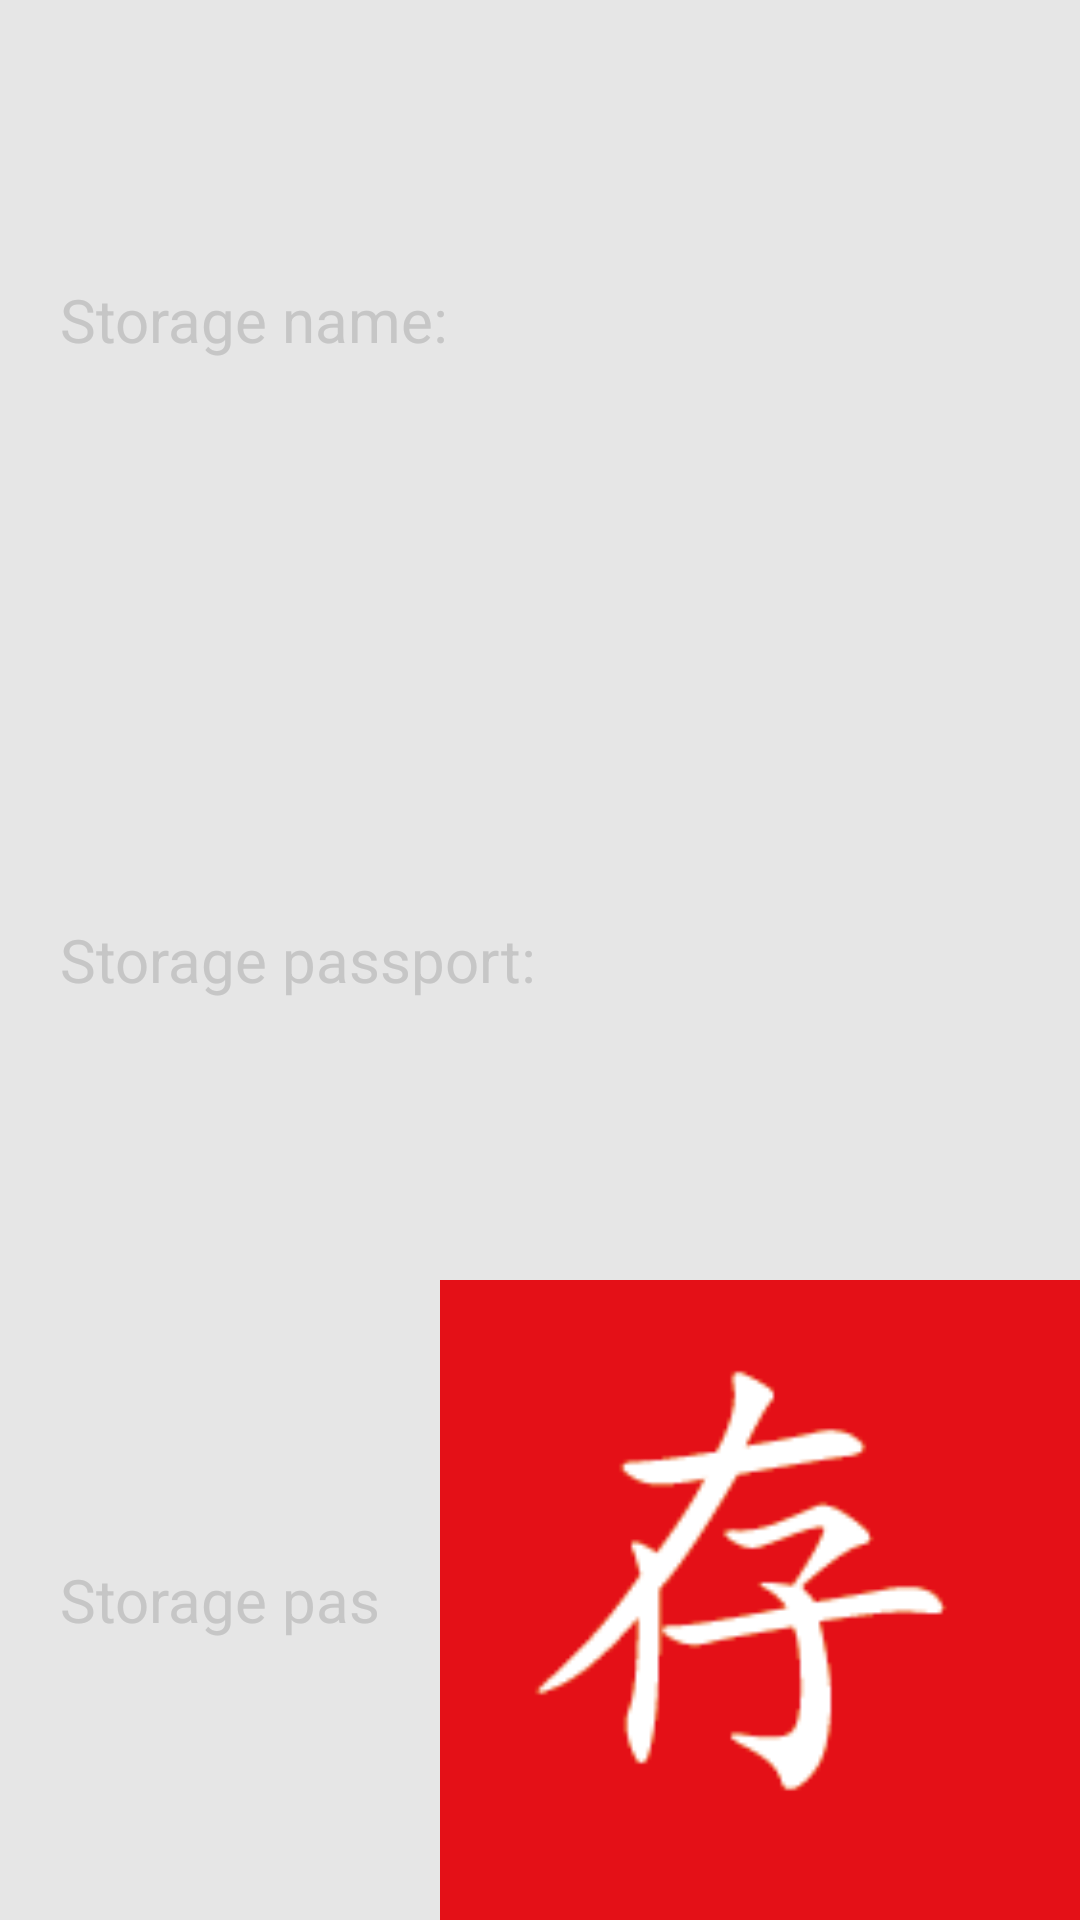

Produce the Android XML layout that renders to this screen, including the resource entries it uses.
<!-- AndroidManifest.xml: application theme Theme.WListClientAndroid -->
<!-- res/layout/page_file_provider_lanzou.xml -->
<?xml version="1.0" encoding="utf-8"?>
<androidx.constraintlayout.widget.ConstraintLayout xmlns:android="http://schemas.android.com/apk/res/android"
                                                   xmlns:app="http://schemas.android.com/apk/res-auto"
                                                   android:layout_width="wrap_content"
                                                   android:layout_height="wrap_content"
                                                   android:minWidth="200dp"
                                                   android:minHeight="200dp">

	<androidx.appcompat.widget.AppCompatEditText
		android:id="@+id/page_file_provider_name"
		android:layout_width="0dp"
		android:layout_height="0dp"
		android:background="@color/lighter_gray"
		android:hint="@string/page_file_provider_name"
		android:paddingStart="20dp"
		android:paddingEnd="20dp"
		android:textColor="@color/text_edited"
		android:textColorHint="@color/text_hint"
		android:textSize="20sp"
		app:layout_constraintBottom_toTopOf="@id/page_file_provider_passport"
		app:layout_constraintLeft_toLeftOf="parent"
		app:layout_constraintRight_toRightOf="parent"
		app:layout_constraintTop_toTopOf="parent" />

	<androidx.appcompat.widget.AppCompatEditText
		android:id="@+id/page_file_provider_passport"
		android:layout_width="0dp"
		android:layout_height="0dp"
		android:background="@color/lighter_gray"
		android:hint="@string/page_file_provider_passport"
		android:paddingStart="20dp"
		android:paddingEnd="20dp"
		android:textColor="@color/text_edited"
		android:textColorHint="@color/text_hint"
		android:textSize="20sp"
		app:layout_constraintBottom_toTopOf="@id/page_file_provider_password"
		app:layout_constraintLeft_toLeftOf="parent"
		app:layout_constraintRight_toRightOf="parent"
		app:layout_constraintTop_toBottomOf="@id/page_file_provider_name" />

	<androidx.appcompat.widget.AppCompatEditText
		android:id="@+id/page_file_provider_password"
		android:layout_width="0dp"
		android:layout_height="0dp"
		android:background="@color/lighter_gray"
		android:hint="@string/page_file_provider_password"
		android:inputType="textPassword"
		android:paddingStart="20dp"
		android:paddingEnd="20dp"
		android:textColor="@color/text_edited"
		android:textColorHint="@color/text_hint"
		android:textSize="20sp"
		app:layout_constraintBottom_toBottomOf="parent"
		app:layout_constraintLeft_toLeftOf="parent"
		app:layout_constraintRight_toLeftOf="@id/page_file_provider_password_visible"
		app:layout_constraintTop_toBottomOf="@id/page_file_provider_passport" />

	<androidx.appcompat.widget.AppCompatImageView
		android:id="@+id/page_file_provider_password_visible"
		android:layout_width="wrap_content"
		android:layout_height="0dp"
		android:adjustViewBounds="true"
		android:src="@mipmap/app_logo"
		app:layout_constraintBottom_toBottomOf="parent"
		app:layout_constraintLeft_toRightOf="@id/page_file_provider_password"
		app:layout_constraintRight_toRightOf="parent"
		app:layout_constraintTop_toTopOf="@id/page_file_provider_password" />

</androidx.constraintlayout.widget.ConstraintLayout>
<!-- resources referenced by this layout -->
<resources>
  <color name="lighter_gray">#E6E6E6</color>
  <color name="text_edited">@color/black</color>
  <color name="text_hint">@color/light_gray</color>
  <!-- mipmap app_logo: png bitmap (mipmap-hdpi, 3537 bytes) -->
  <string name="page_file_provider_name">Storage name: </string>
  <string name="page_file_provider_passport">Storage passport: </string>
  <string name="page_file_provider_password">Storage password: </string>
  <style name="Theme.WListClientAndroid" parent="Theme.MaterialComponents.DayNight.NoActionBar">
  		<item name="android:statusBarColor">@color/background_normal</item>
  	</style>
  <color name="black">#211431</color>
  <color name="light_gray">#C6C6C6</color>
  <color name="background_normal">@color/white</color>
  <color name="white">#FFFFFF</color>
</resources>
